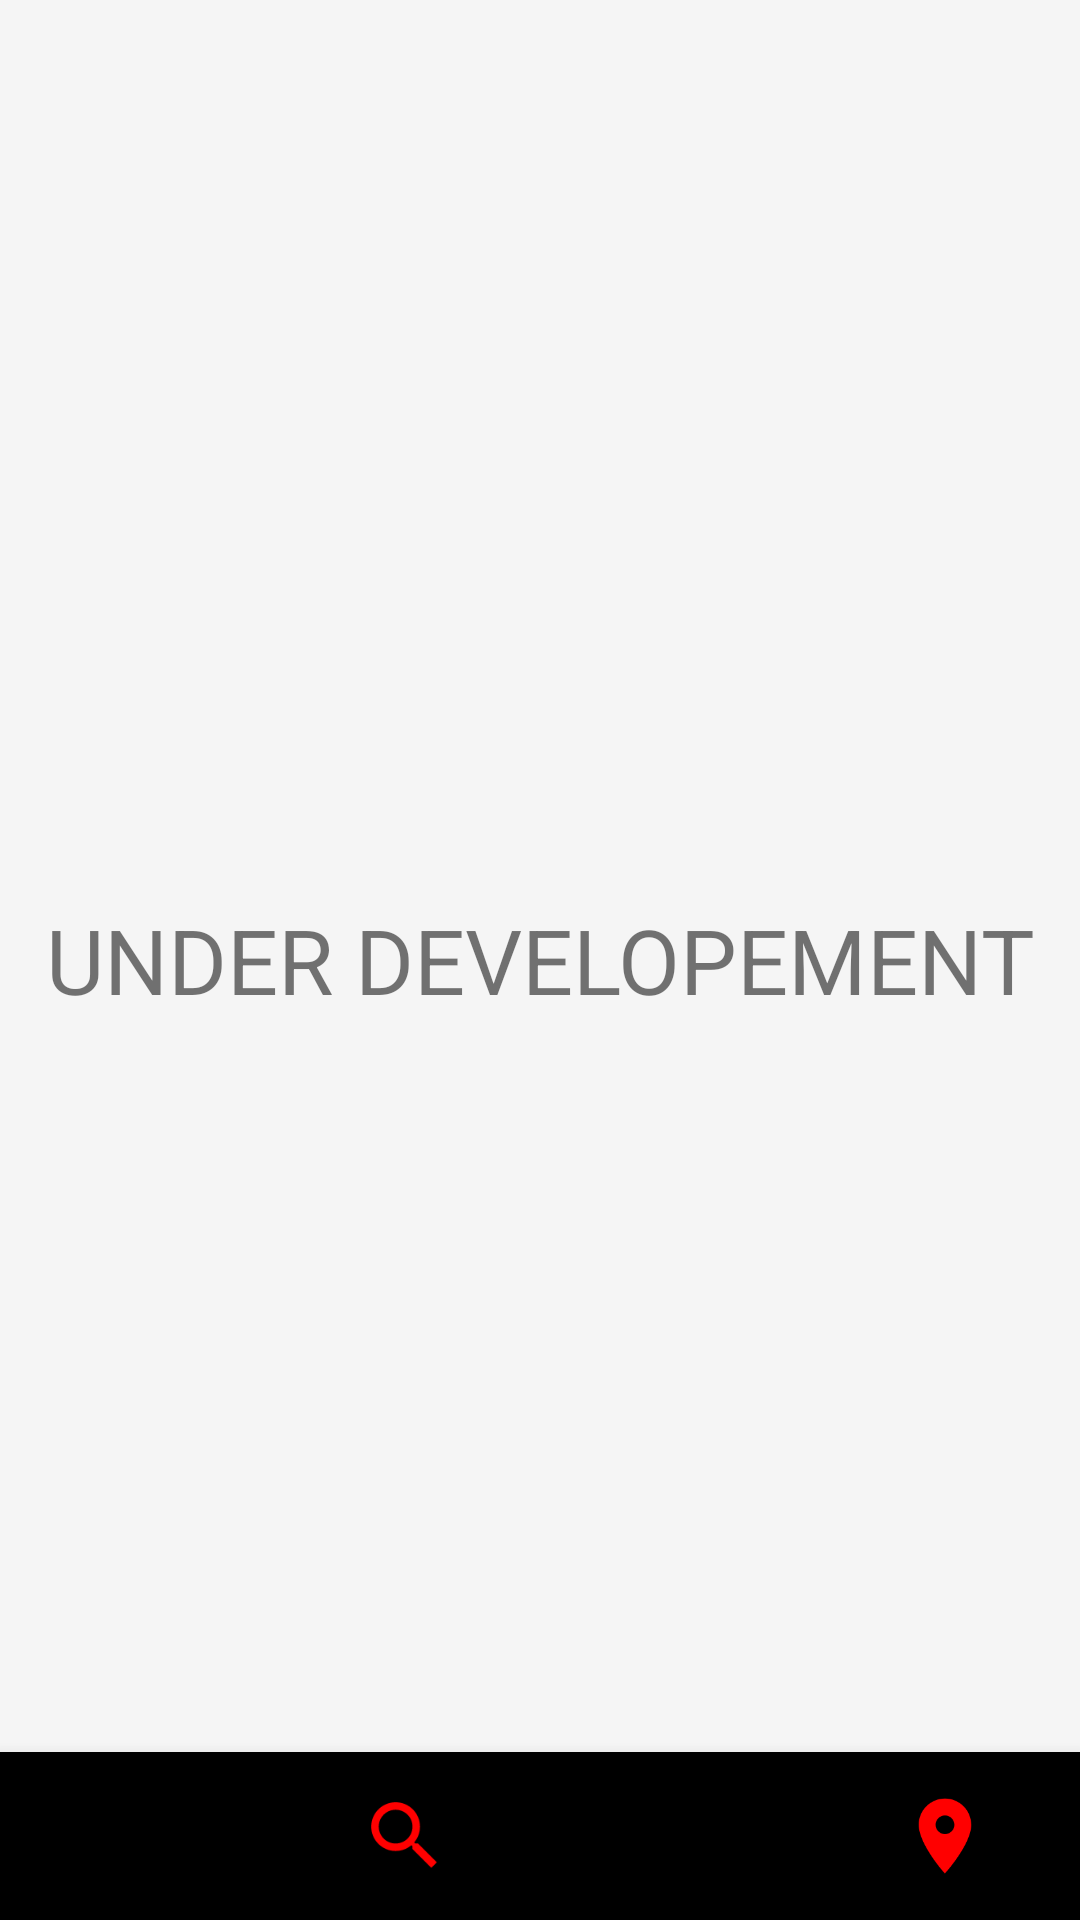

Here is an Android app screen rendered from its layout file. Give the layout XML and the strings, colors and styles it references.
<!-- AndroidManifest.xml: application theme AppTheme -->
<!-- res/layout/activity_favorite.xml -->
<?xml version="1.0" encoding="utf-8"?>
<androidx.constraintlayout.widget.ConstraintLayout xmlns:android="http://schemas.android.com/apk/res/android"
    xmlns:app="http://schemas.android.com/apk/res-auto"
    xmlns:tools="http://schemas.android.com/tools"
    android:layout_width="match_parent"
    android:layout_height="match_parent"
    tools:context=".favorite">

    <TextView
        android:layout_width="match_parent"
        android:layout_height="match_parent"
        android:background="@color/WhiteSmoke"
        android:gravity="center"
        android:textSize="30dp"
        android:text="UNDER DEVELOPEMENT" />

    <TextView
        android:layout_width="match_parent"
        android:layout_height="match_parent"
        android:background="@color/WhiteSmoke"
        android:gravity="center"
        android:textSize="30dp"
        android:text="UNDER DEVELOPEMENT" />

    <com.google.android.material.bottomnavigation.BottomNavigationView
        android:id="@+id/botton_navigation"
        android:layout_width="match_parent"
        android:layout_height="wrap_content"
        android:layout_alignParentBottom="true"
        android:background="@drawable/homebutton"
        android:elevation="2dp"
        app:itemIconSize="30dp"
        app:itemIconTint="@drawable/item_selector"
        app:itemRippleColor="@android:color/transparent"
        app:labelVisibilityMode="unlabeled"
        app:layout_constraintBottom_toBottomOf="parent"
        app:menu="@menu/item_menu" >

        <Button
            android:id="@+id/button_home"
            android:layout_width="80dp"
            android:layout_height="50dp"
            android:layout_marginStart="11dp"
            android:background="@color/transparent"/>
        <Button
            android:id="@+id/button_search"
            android:layout_width="90dp"
            android:layout_height="50dp"
            android:layout_marginStart="110dp"
            android:background="@color/transparent"/>
        <Button
            android:id="@+id/button_favorite"
            android:layout_width="90dp"
            android:layout_height="50dp"
            android:layout_marginStart="210dp"
            android:background="@color/transparent"/>
        <Button
            android:id="@+id/button_location"
            android:layout_width="90dp"
            android:layout_height="50dp"
            android:layout_marginStart="310dp"
            android:background="@color/transparent"/>


    </com.google.android.material.bottomnavigation.BottomNavigationView>

</androidx.constraintlayout.widget.ConstraintLayout>
<!-- resources referenced by this layout -->
<resources>
  <color name="WhiteSmoke">#F5F5F5</color>
  <color name="transparent">#00000000</color>
  <!-- drawable item_selector (drawable) -->
  <?xml version="1.0" encoding="utf-8"?>
  <selector xmlns:android="http://schemas.android.com/apk/res/android">
  
  
      <item android:state_pressed="true" android:color="@color/black"/>
      <item android:state_checked="true" android:color="@color/black"/>
      <item
  
          android:color="@color/red"
          android:drawable="@drawable/ic_home"/>
  
  </selector>
  <style name="AppTheme" parent="Theme.AppCompat.Light.NoActionBar">
  
  
      </style>
  <color name="black">#000000</color>
  <color name="red">#FF0000</color>
  <!-- drawable ic_home (drawable) -->
  <vector android:height="24dp" android:tint="#787878"
      android:viewportHeight="24" android:viewportWidth="24"
      android:width="24dp" xmlns:android="http://schemas.android.com/apk/res/android">
      <path android:fillColor="@android:color/black" android:pathData="M10,20v-6h4v6h5v-8h3L12,3 2,12h3v8z"/>
  </vector>
</resources>
